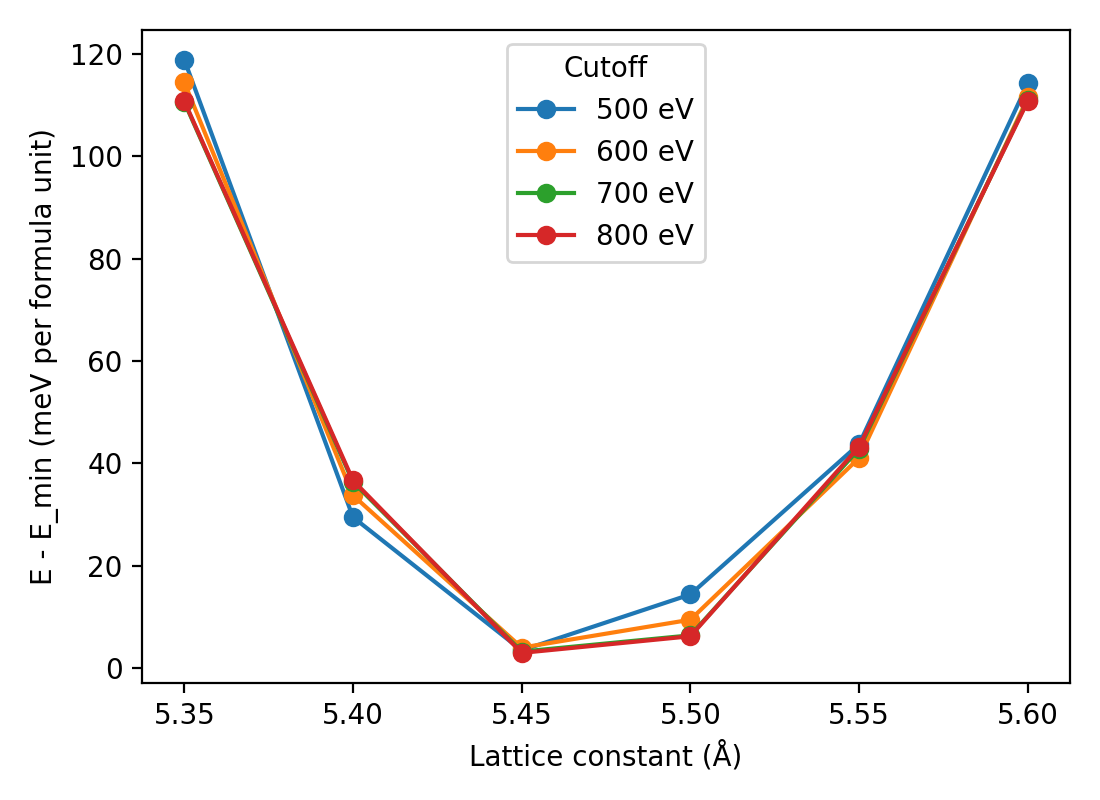

Data behind this chart, as committed beside it:
ecut_eV, a0_A, B_GPa, dE_low_meV, dE_high_meV, da0_vs_ref_A, dB_vs_ref_GPa
500, 5.463, 198.5, 118.9, 114.2, -0.0073, 13.3
600, 5.469, 188.0, 114.5, 111.5, -0.0016, 2.8
700, 5.47, 185.1, 110.6, 111.0, 0.0001, -0.2
800, 5.47, 185.2, 110.8, 110.8, 0.0, 0.0
